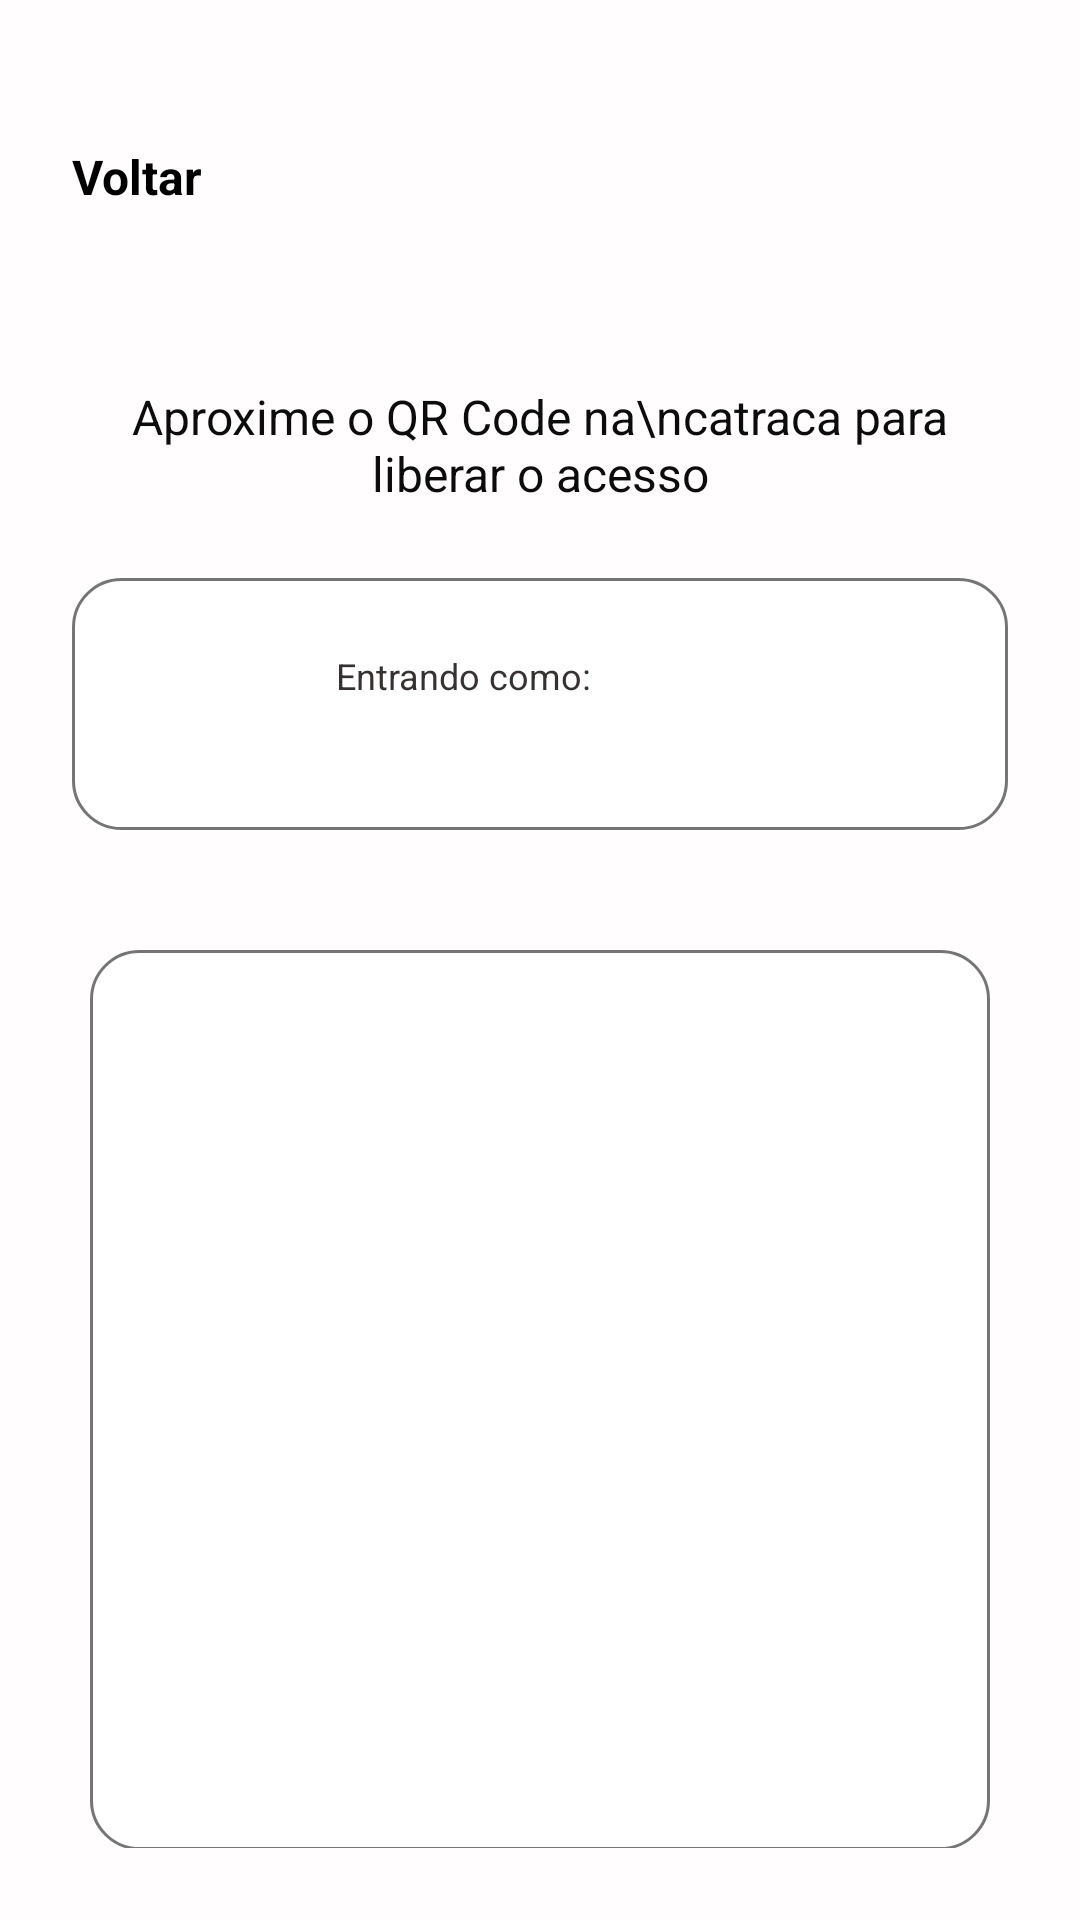

Here is an Android app screen rendered from its layout file. Give the layout XML and the strings, colors and styles it references.
<!-- AndroidManifest.xml: application theme Theme.Cifa -->
<!-- res/layout/activity_qrcode.xml -->
<?xml version="1.0" encoding="utf-8"?>
<androidx.constraintlayout.widget.ConstraintLayout xmlns:android="http://schemas.android.com/apk/res/android"
    xmlns:app="http://schemas.android.com/apk/res-auto"
    xmlns:tools="http://schemas.android.com/tools"
    android:id="@+id/main"
    android:layout_width="match_parent"
    android:layout_height="match_parent"
    android:background="#FFFDFD"
    android:padding="24dp">

    <TextView
        android:id="@+id/btnVoltar"
        android:layout_width="115dp"
        android:layout_height="48dp"
        android:layout_marginTop="24dp"
        android:clickable="true"
        android:focusable="true"
        android:minWidth="48dp"
        android:minHeight="48dp"
        android:text="Voltar"
        android:textColor="#000000"
        android:textSize="16sp"
        android:textStyle="bold"
        app:layout_constraintStart_toStartOf="parent"
        app:layout_constraintTop_toTopOf="parent" />

    <LinearLayout
        android:layout_width="match_parent"
        android:layout_height="wrap_content"
        android:layout_marginTop="32dp"
        android:gravity="center_horizontal"
        android:orientation="vertical"
        app:layout_constraintTop_toBottomOf="@id/btnVoltar">

        <TextView
            android:layout_width="wrap_content"
            android:layout_height="wrap_content"
            android:text="Aproxime o QR Code na\ncatraca para liberar o acesso"
            android:textAlignment="center"
            android:textColor="#0D0C0C"
            android:textSize="16sp" />

        <LinearLayout
            android:layout_width="match_parent"
            android:layout_height="wrap_content"
            android:layout_marginTop="24dp"
            android:background="@drawable/borda_arredondada"
            android:orientation="horizontal"
            android:padding="12dp">

            <ImageView
                android:id="@+id/imgFoto"
                android:layout_width="60dp"
                android:layout_height="60dp"
                android:scaleType="centerCrop"
                android:src="@drawable/img_perfil" />

            <LinearLayout
                android:layout_width="wrap_content"
                android:layout_height="wrap_content"
                android:layout_gravity="center_vertical"
                android:layout_marginStart="16dp"
                android:orientation="vertical">

                <TextView
                    android:layout_width="wrap_content"
                    android:layout_height="wrap_content"
                    android:text="Entrando como:"
                    android:textColor="#383131"
                    android:textSize="12sp" />

                <TextView
                    android:id="@+id/tvNomeUsuario"
                    android:layout_width="wrap_content"
                    android:layout_height="wrap_content"
                    android:textColor="#000000"
                    android:textStyle="bold" />
            </LinearLayout>
        </LinearLayout>

        <FrameLayout
            android:layout_width="300dp"
            android:layout_height="300dp"
            android:layout_marginTop="40dp"
            android:background="@drawable/borda_arredondada"
            android:padding="20dp">

            <ImageView
                android:id="@+id/ivQrCode"
                android:layout_width="match_parent"
                android:layout_height="match_parent"
                android:scaleType="fitCenter" />
        </FrameLayout>

        <EditText
            android:id="@+id/edt_tempo"
            android:layout_width="120dp"
            android:layout_height="wrap_content"
            android:layout_marginTop="32dp"
            android:backgroundTint="#673AB7"
            android:hint="Segundos"
            android:inputType="number"
            android:text="30"
            android:textAlignment="center"
            android:textColor="#000000"
            android:textSize="24sp" />

    </LinearLayout>

</androidx.constraintlayout.widget.ConstraintLayout>
<!-- resources referenced by this layout -->
<resources>
  <!-- drawable borda_arredondada (drawable) -->
  <shape xmlns:android="http://schemas.android.com/apk/res/android"
      android:shape="rectangle">
      <stroke android:width="1dp" android:color="#757575" />
      <corners android:radius="16dp" />
      <solid android:color="#FFFFFF" />
  </shape>
  <style name="Theme.Cifa" parent="Base.Theme.Cifa" />
  <style name="Base.Theme.Cifa" parent="Theme.Material3.DayNight.NoActionBar">
          
          
      </style>
</resources>
